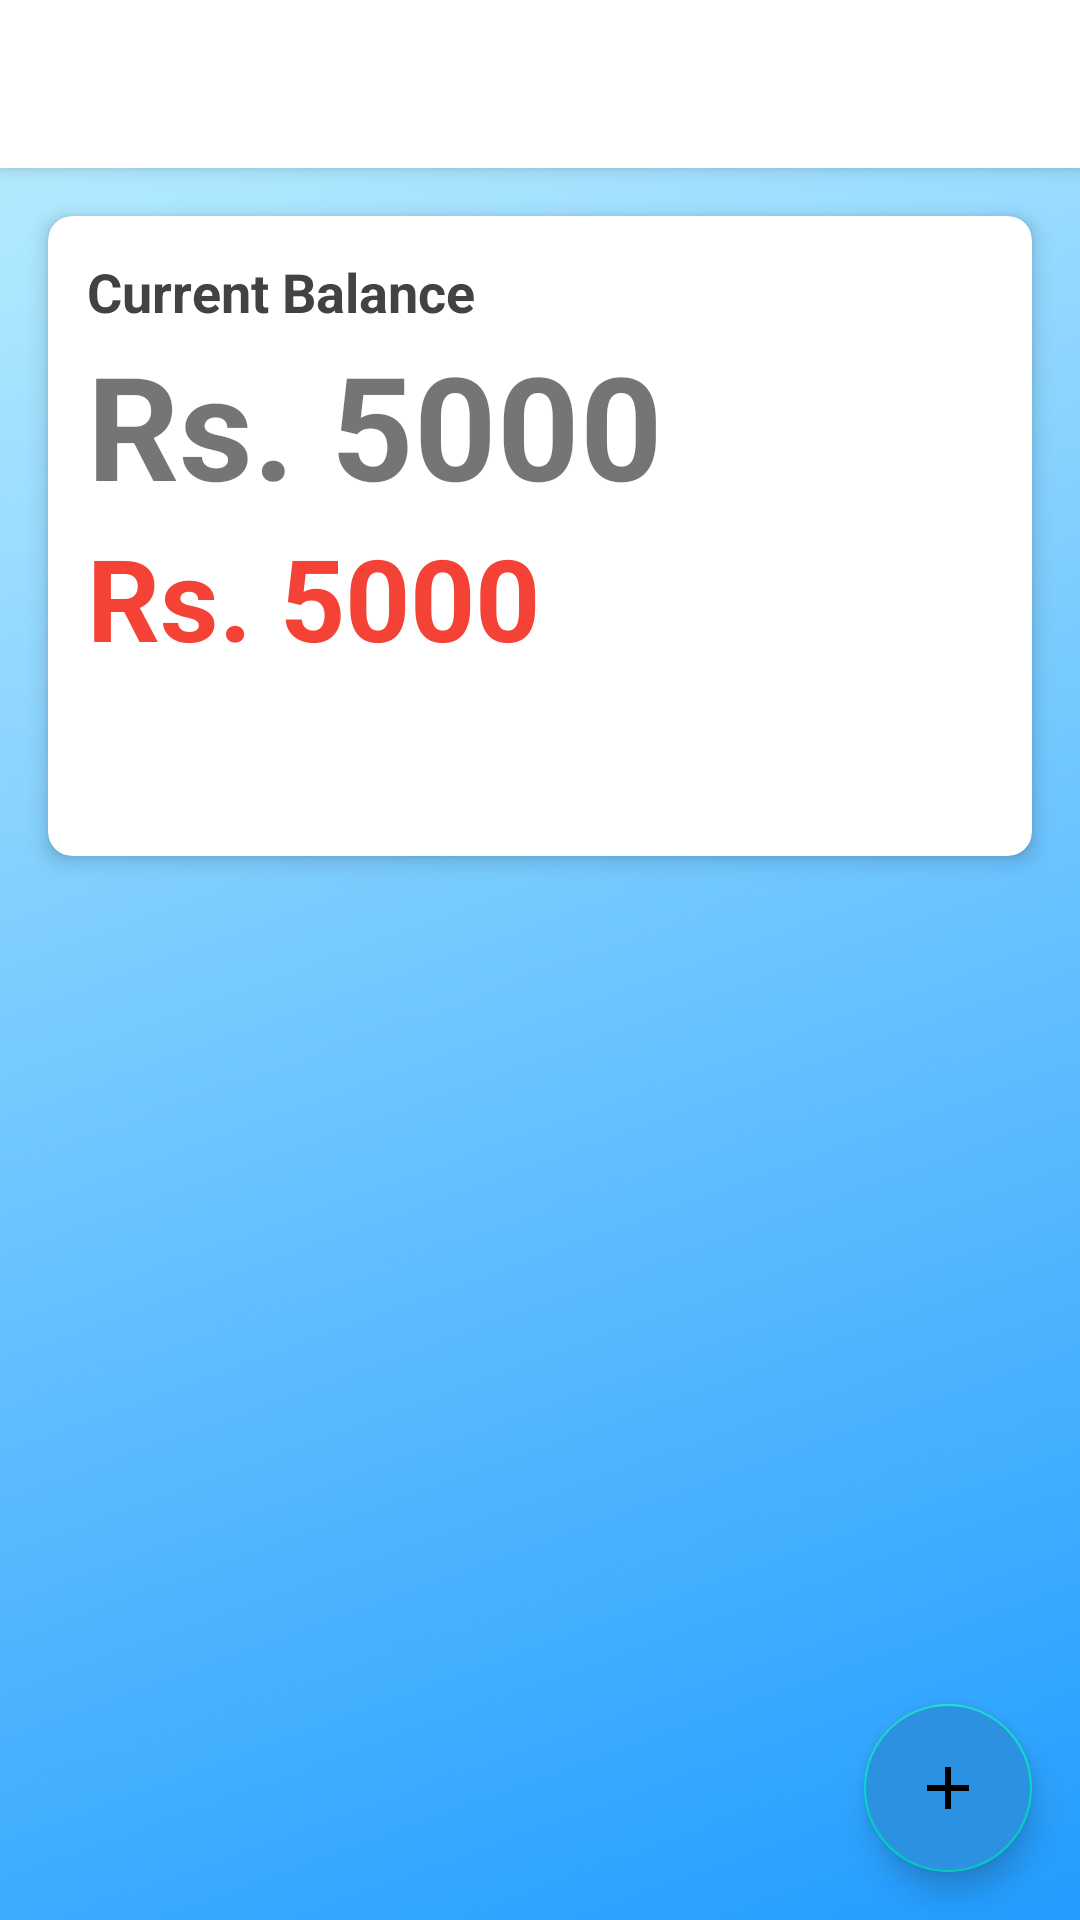

The Android layout XML behind this screen, and the referenced resources:
<!-- AndroidManifest.xml: application theme Theme.TravelEase -->
<!-- res/layout/activity_budget.xml -->
<?xml version="1.0" encoding="utf-8"?>
<RelativeLayout xmlns:android="http://schemas.android.com/apk/res/android"
    android:layout_width="match_parent"
    android:layout_height="match_parent"
    xmlns:app="http://schemas.android.com/apk/res-auto"
    android:background="@drawable/bg">

  
  <com.google.android.material.appbar.MaterialToolbar
      android:id="@+id/toolbar"
      android:layout_width="match_parent"
      android:layout_height="?attr/actionBarSize"
      android:background="@color/white"
      android:elevation="4dp"
      android:theme="@style/ThemeOverlay.MaterialComponents.ActionBar"/>

  
  <com.google.android.material.card.MaterialCardView
      android:id="@+id/balance_card"
      android:layout_width="match_parent"
      android:layout_height="wrap_content"
      android:layout_below="@id/toolbar"
      android:layout_margin="16dp"
      android:elevation="4dp"
      android:padding="16dp"
      app:cardCornerRadius="8dp"
      app:cardElevation="4dp">
    <LinearLayout
        android:layout_width="match_parent"
        android:layout_height="match_parent"
        android:orientation="vertical"
        android:padding="8dp"
        android:layout_margin="5dp">

    <TextView
        android:id="@+id/balance_textview"
        android:layout_width="match_parent"
        android:layout_height="wrap_content"
        android:text="Current Balance"
        android:textColor="@color/cardview_dark_background"
        android:textSize="18sp"
        android:textStyle="bold"/>

    <TextView
        android:id="@+id/tv_budget_amount"
        android:layout_width="match_parent"
        android:layout_height="wrap_content"
        android:text="Rs. 5000"
        android:textColor="@color/light_blue_200"
        android:textSize="48sp"
        android:textStyle="bold"/>

      <TextView
          android:id="@+id/tv_budget_expense"
          android:layout_width="match_parent"
          android:layout_height="wrap_content"
          android:text="Rs. 5000"
          android:textColor="#F44336"
          android:textSize="38sp"
          android:textStyle="bold"/>

    <Button
        android:id="@+id/btn_budget_add_funds"
        android:layout_width="wrap_content"
        android:layout_height="wrap_content"
        android:text="Add Funds"
        android:textColor="@color/white"
        android:background="@color/light_blue_200"
        android:layout_gravity="center_horizontal"/>










    </LinearLayout>
  </com.google.android.material.card.MaterialCardView>

  
  <androidx.recyclerview.widget.RecyclerView
      android:id="@+id/rv_budget_expense"
      android:layout_width="match_parent"
      android:layout_height="match_parent"
      android:layout_below="@id/balance_card"
      android:padding="16dp"
      android:clipToPadding="false"/>

  
  <com.google.android.material.floatingactionbutton.FloatingActionButton
      android:id="@+id/fbtn_budget_add_expense"
      android:layout_width="wrap_content"
      android:layout_height="wrap_content"
      android:layout_alignParentEnd="true"
      android:layout_alignParentBottom="true"
      android:layout_marginStart="16dp"
      android:layout_marginTop="16dp"
      android:layout_marginEnd="16dp"
      android:layout_marginBottom="16dp"
      android:backgroundTint="@color/light_blue"
      android:src="@drawable/baseline_add_24" />

</RelativeLayout>
<!-- resources referenced by this layout -->
<resources>
  <color name="light_blue">#2D91E1</color>
  <color name="white">#FFFFFFFF</color>
  <!-- drawable baseline_add_24 (drawable) -->
  <vector android:height="24dp" android:tint="#2D91E1"
      android:viewportHeight="24" android:viewportWidth="24"
      android:width="24dp" xmlns:android="http://schemas.android.com/apk/res/android">
      <path android:fillColor="@android:color/white" android:pathData="M19,13h-6v6h-2v-6H5v-2h6V5h2v6h6v2z"/>
  </vector>
  <!-- drawable bg: png bitmap (drawable, 681815 bytes) -->
  <style name="Theme.TravelEase" parent="Theme.MaterialComponents.DayNight.DarkActionBar">
          
          <item name="colorPrimary">@color/light_blue_200</item>
          <item name="colorPrimaryVariant">@color/purple_700</item>
          <item name="colorOnPrimary">@color/white</item>
          
          <item name="colorSecondary">@color/teal_200</item>
          <item name="colorSecondaryVariant">@color/teal_700</item>
          <item name="colorOnSecondary">@color/black</item>
          
          <item name="android:statusBarColor">#3F51B5</item>
          
      </style>
  <color name="purple_700">#FF3700B3</color>
  <color name="teal_200">#FF03DAC5</color>
  <color name="teal_700">#FF018786</color>
  <color name="black">#FF000000</color>
</resources>
